Run: headless pygame with SDL's dummy video driver; simulated clock (each Clock.tick advances the game by its frame time, no real sleeping); random seed 0; keys injected as events and as key.get_pressed() state; no mouse input; restart key R tapped at the start of phases 3 and 4.
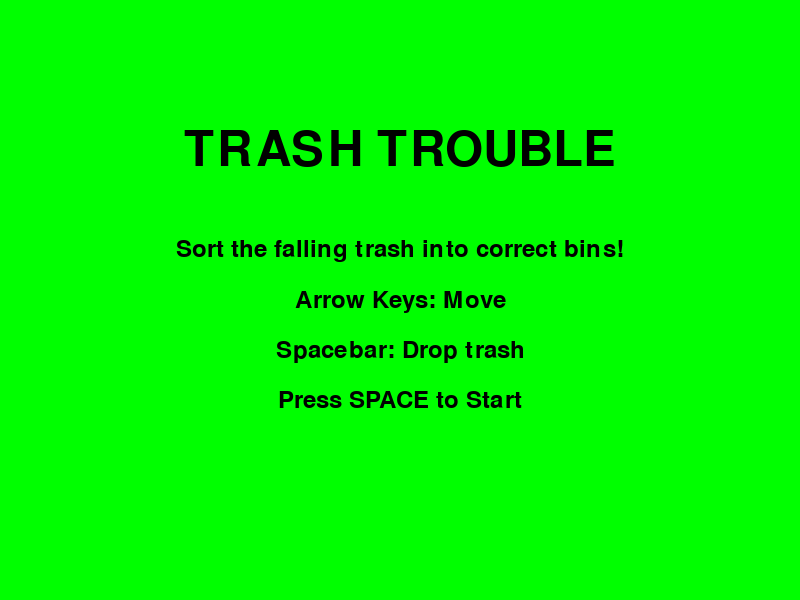
Frame 1 of 4 · flips 1–60 · no input
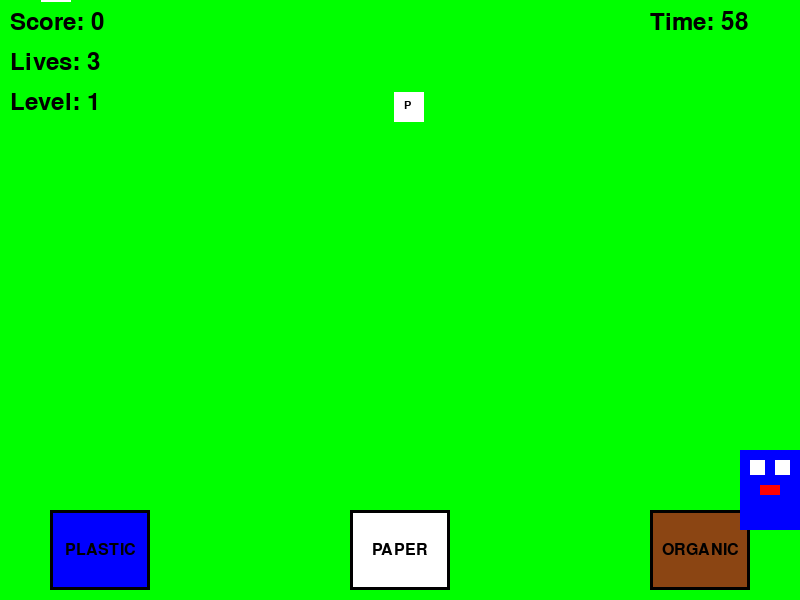
Frame 2 of 4 · flips 61–180 · tapped SPACE, RETURN · held RIGHT (→), D
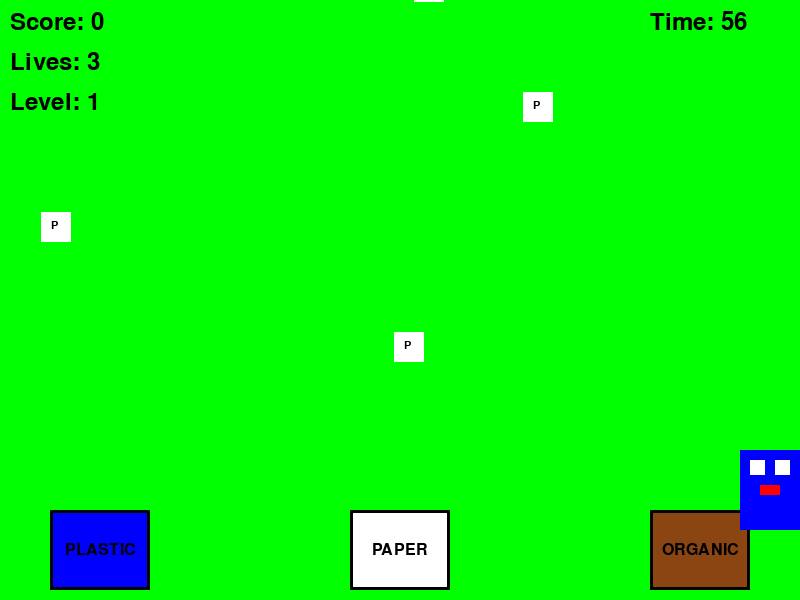
Frame 3 of 4 · flips 181–300 · tapped R · held DOWN (↓), S
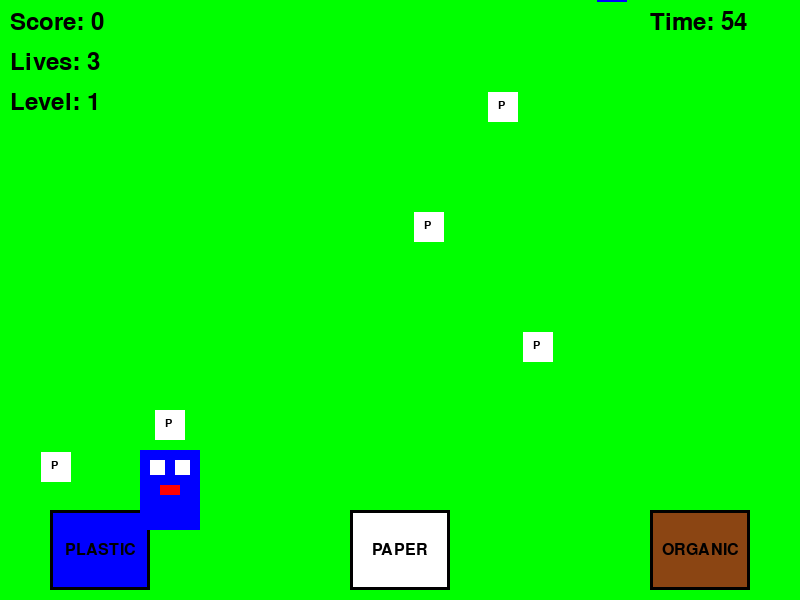
Frame 4 of 4 · flips 301–420 · tapped R · held LEFT (←), A, UP (↑), W

The pygame program that drew these frames:

import pygame
import random
import sys

# Initialize Pygame
pygame.init()

# Constants
SCREEN_WIDTH = 800
SCREEN_HEIGHT = 600
FPS = 60

# Colors
WHITE = (255, 255, 255)
BLACK = (0, 0, 0)
GREEN = (0, 255, 0)
BLUE = (0, 0, 255)
RED = (255, 0, 0)
YELLOW = (255, 255, 0)
BROWN = (139, 69, 19)
GRAY = (128, 128, 128)
ORANGE = (255, 165, 0)

# Player settings
PLAYER_WIDTH = 60
PLAYER_HEIGHT = 80
PLAYER_SPEED = 5

# Trash settings
TRASH_WIDTH = 30
TRASH_HEIGHT = 30
TRASH_SPEED = 2

# Bin settings
BIN_WIDTH = 100
BIN_HEIGHT = 80

class Player:
    def __init__(self):
        self.x = SCREEN_WIDTH // 2
        self.y = SCREEN_HEIGHT - 150
        self.width = PLAYER_WIDTH
        self.height = PLAYER_HEIGHT
        self.speed = PLAYER_SPEED
        self.carrying_trash = None
        
    def move_left(self):
        if self.x > 0:
            self.x -= self.speed
    
    def move_right(self):
        if self.x < SCREEN_WIDTH - self.width:
            self.x += self.speed
    
    def draw(self, screen):
        # Draw player as a simple robot
        pygame.draw.rect(screen, BLUE, (self.x, self.y, self.width, self.height))
        pygame.draw.rect(screen, WHITE, (self.x + 10, self.y + 10, 15, 15))  # Left eye
        pygame.draw.rect(screen, WHITE, (self.x + 35, self.y + 10, 15, 15))  # Right eye
        pygame.draw.rect(screen, RED, (self.x + 20, self.y + 35, 20, 10))   # Mouth

class TrashItem:
    def __init__(self):
        self.x = random.randint(0, SCREEN_WIDTH - TRASH_WIDTH)
        self.y = -TRASH_HEIGHT
        self.width = TRASH_WIDTH
        self.height = TRASH_HEIGHT
        self.speed = TRASH_SPEED
        
        # Trash types: 0=Plastic, 1=Paper, 2=Organic
        self.trash_type = random.randint(0, 2)
        self.colors = [BLUE, WHITE, BROWN]  # Plastic=Blue, Paper=White, Organic=Brown
        self.names = ["Plastic", "Paper", "Organic"]
        
    def update(self):
        self.y += self.speed
        
    def draw(self, screen):
        pygame.draw.rect(screen, self.colors[self.trash_type], 
                        (self.x, self.y, self.width, self.height))
        # Add a simple icon/text
        font = pygame.font.Font(None, 16)
        text = font.render(self.names[self.trash_type][0], True, BLACK)
        screen.blit(text, (self.x + 10, self.y + 8))

class Bin:
    def __init__(self, x, bin_type):
        self.x = x
        self.y = SCREEN_HEIGHT - BIN_HEIGHT - 10
        self.width = BIN_WIDTH
        self.height = BIN_HEIGHT
        self.bin_type = bin_type
        self.colors = [BLUE, WHITE, BROWN]
        self.names = ["PLASTIC", "PAPER", "ORGANIC"]
        
    def draw(self, screen):
        pygame.draw.rect(screen, self.colors[self.bin_type], 
                        (self.x, self.y, self.width, self.height))
        pygame.draw.rect(screen, BLACK, 
                        (self.x, self.y, self.width, self.height), 3)
        
        # Label
        font = pygame.font.Font(None, 24)
        text = font.render(self.names[self.bin_type], True, BLACK)
        text_rect = text.get_rect(center=(self.x + self.width//2, self.y + self.height//2))
        screen.blit(text, text_rect)

class Game:
    def __init__(self):
        self.screen = pygame.display.set_mode((SCREEN_WIDTH, SCREEN_HEIGHT))
        pygame.display.set_caption("Trash Trouble")
        self.clock = pygame.time.Clock()
        
        self.player = Player()
        self.trash_items = []
        self.bins = [
            Bin(50, 0),   # Plastic bin
            Bin(350, 1),  # Paper bin
            Bin(650, 2)   # Organic bin
        ]
        
        self.score = 0
        self.lives = 3
        self.level = 1
        self.timer = 60  # 60 seconds
        self.game_state = "menu"  # menu, playing, game_over
        
        # Spawn timer
        self.spawn_timer = 0
        self.spawn_delay = 60  # frames between spawns
        
    def spawn_trash(self):
        if len(self.trash_items) < 5:  # Limit trash on screen
            new_trash = TrashItem()
            new_trash.speed = TRASH_SPEED + (self.level - 1) * 0.5
            self.trash_items.append(new_trash)
    
    def check_collision(self, rect1_x, rect1_y, rect1_w, rect1_h, 
                       rect2_x, rect2_y, rect2_w, rect2_h):
        return (rect1_x < rect2_x + rect2_w and
                rect1_x + rect1_w > rect2_x and
                rect1_y < rect2_y + rect2_h and
                rect1_y + rect1_h > rect2_y)
    
    def update_game(self):
        keys = pygame.key.get_pressed()
        
        # Player movement
        if keys[pygame.K_LEFT]:
            self.player.move_left()
        if keys[pygame.K_RIGHT]:
            self.player.move_right()
        
        # Spawn trash
        self.spawn_timer += 1
        if self.spawn_timer >= self.spawn_delay:
            self.spawn_trash()
            self.spawn_timer = 0
        
        # Update trash items
        for trash in self.trash_items[:]:
            trash.update()
            
            # Check if trash hits ground
            if trash.y > SCREEN_HEIGHT - 100:
                self.trash_items.remove(trash)
                self.lives -= 1
                if self.lives <= 0:
                    self.game_state = "game_over"
            
            # Check collision with player
            elif (self.player.carrying_trash is None and 
                  self.check_collision(self.player.x, self.player.y, self.player.width, self.player.height,
                                     trash.x, trash.y, trash.width, trash.height)):
                self.player.carrying_trash = trash
                self.trash_items.remove(trash)
        
        # Timer countdown
        self.timer -= 1/FPS
        if self.timer <= 0:
            self.game_state = "game_over"
        
        # Level progression
        if self.score > 0 and self.score % 100 == 0:
            self.level = self.score // 100 + 1
            self.spawn_delay = max(30, 60 - (self.level - 1) * 5)
    
    def handle_drop(self):
        if self.player.carrying_trash:
            # Check which bin the player is over
            for bin in self.bins:
                if (self.player.x + self.player.width//2 >= bin.x and 
                    self.player.x + self.player.width//2 <= bin.x + bin.width):
                    
                    if self.player.carrying_trash.trash_type == bin.bin_type:
                        # Correct bin!
                        self.score += 10
                    else:
                        # Wrong bin!
                        self.score = max(0, self.score - 5)
                        self.lives -= 1
                        if self.lives <= 0:
                            self.game_state = "game_over"
                    
                    self.player.carrying_trash = None
                    break
    
    def draw_menu(self):
        self.screen.fill(GREEN)
        
        # Title
        font = pygame.font.Font(None, 72)
        title = font.render("TRASH TROUBLE", True, BLACK)
        title_rect = title.get_rect(center=(SCREEN_WIDTH//2, 150))
        self.screen.blit(title, title_rect)
        
        # Instructions
        font = pygame.font.Font(None, 36)
        instructions = [
            "Sort the falling trash into correct bins!",
            "Arrow Keys: Move",
            "Spacebar: Drop trash",
            "Press SPACE to Start"
        ]
        
        for i, instruction in enumerate(instructions):
            text = font.render(instruction, True, BLACK)
            text_rect = text.get_rect(center=(SCREEN_WIDTH//2, 250 + i * 50))
            self.screen.blit(text, text_rect)
    
    def draw_game(self):
        self.screen.fill(GREEN)
        
        # Draw bins
        for bin in self.bins:
            bin.draw(self.screen)
        
        # Draw trash items
        for trash in self.trash_items:
            trash.draw(self.screen)
        
        # Draw player
        self.player.draw(self.screen)
        
        # Draw carried trash
        if self.player.carrying_trash:
            carried_trash = self.player.carrying_trash
            carried_trash.x = self.player.x + 15
            carried_trash.y = self.player.y - 40
            carried_trash.draw(self.screen)
        
        # Draw UI
        font = pygame.font.Font(None, 36)
        score_text = font.render(f"Score: {self.score}", True, BLACK)
        lives_text = font.render(f"Lives: {self.lives}", True, BLACK)
        level_text = font.render(f"Level: {self.level}", True, BLACK)
        timer_text = font.render(f"Time: {int(self.timer)}", True, BLACK)
        
        self.screen.blit(score_text, (10, 10))
        self.screen.blit(lives_text, (10, 50))
        self.screen.blit(level_text, (10, 90))
        self.screen.blit(timer_text, (SCREEN_WIDTH - 150, 10))
    
    def draw_game_over(self):
        self.screen.fill(RED)
        
        font = pygame.font.Font(None, 72)
        game_over_text = font.render("GAME OVER", True, WHITE)
        game_over_rect = game_over_text.get_rect(center=(SCREEN_WIDTH//2, 200))
        self.screen.blit(game_over_text, game_over_rect)
        
        font = pygame.font.Font(None, 48)
        final_score = font.render(f"Final Score: {self.score}", True, WHITE)
        score_rect = final_score.get_rect(center=(SCREEN_WIDTH//2, 300))
        self.screen.blit(final_score, score_rect)
        
        font = pygame.font.Font(None, 36)
        restart_text = font.render("Press R to Restart or Q to Quit", True, WHITE)
        restart_rect = restart_text.get_rect(center=(SCREEN_WIDTH//2, 400))
        self.screen.blit(restart_text, restart_rect)
    
    def restart_game(self):
        self.__init__()
        self.game_state = "playing"
    
    def run(self):
        running = True
        
        while running:
            for event in pygame.event.get():
                if event.type == pygame.QUIT:
                    running = False
                
                elif event.type == pygame.KEYDOWN:
                    if self.game_state == "menu":
                        if event.key == pygame.K_SPACE:
                            self.game_state = "playing"
                    
                    elif self.game_state == "playing":
                        if event.key == pygame.K_SPACE:
                            self.handle_drop()
                    
                    elif self.game_state == "game_over":
                        if event.key == pygame.K_r:
                            self.restart_game()
                        elif event.key == pygame.K_q:
                            running = False
            
            # Update game logic
            if self.game_state == "playing":
                self.update_game()
            
            # Draw everything
            if self.game_state == "menu":
                self.draw_menu()
            elif self.game_state == "playing":
                self.draw_game()
            elif self.game_state == "game_over":
                self.draw_game_over()
            
            pygame.display.flip()
            self.clock.tick(FPS)
        
        pygame.quit()
        sys.exit()

# Run the game
if __name__ == "__main__":
    game = Game()
    game.run()
